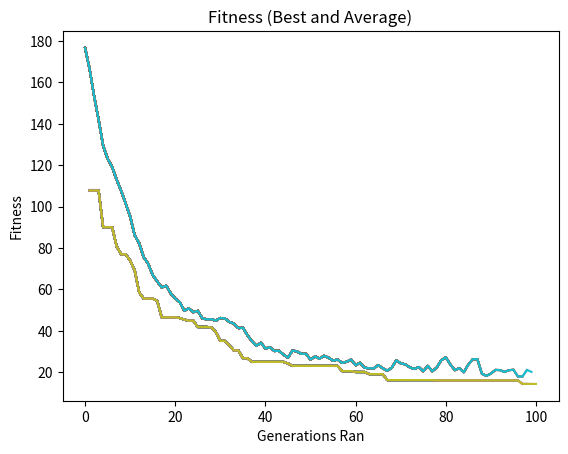

The matplotlib source for this figure:

from matplotlib import pyplot as plt
import random
import numpy as np
import copy
import statistics
import math

N = 10
P = 50
fitnessscore = []
totalfitmut = 0

popscorelist = []
avgscorelist = np.array([])


class individual:
    def __init__(self):
        self.gene = [0] * N
        self.fitness = 0


newind = individual()
population = []
yaxis = np.array([])
avgaxis = np.array([])

for gen in range(0, P):
    tempgene = []
    for y in range(0, N):
        tempgene.append(random.uniform(-5.12, 5.12))
    newind = individual()
    newind.gene = tempgene.copy()
    population.append(newind)


def test_func(ind):
    fitness = 0
    for x in range(N):
        fitness += (ind.gene[x]**2) - \
            (10 * (math.cos((2 * (math.pi)) * ind.gene[x])))
    return (10 * N) + fitness


xaxis = np.array([])
totalfitpop = 0
genz = 0
runs = 100
popbestscore = test_func(population[random.randrange(0, P)])

for gencheck in range(0, runs):
    popscorelist = []
    genz += 1
    counter = -1
    for x in population:
        counter += 1
        population[counter].fitness = test_func(x)

    offspring = []
    for i in range(0, P):
        parent1 = random.randint(0, P - 1)
        off1 = population[parent1]
        parent2 = random.randint(0, P - 1)
        off2 = population[parent2]
        if off1.fitness > off2.fitness:
            offspring.append(off2)

        else:
            offspring.append(off1)
        counter = -1

    for x in offspring:
        counter += 1
        offspring[counter].fitness = test_func(x)
    totalfitpop = 0
    totalfitoff = 0

    counter = -1
    for x in population:
        counter += 1
        totalfitpop += population[counter].fitness
    counter = -1
    for x in offspring:
        counter += 1
        totalfitoff += offspring[counter].fitness

    crosspoint = random.randint(0, N - 1)
    z = 0

    for i in range(0, P, 2):

        tempgene = offspring[i].gene.copy()

        for k in range(0, crosspoint):
            offspring[i].gene[k] = offspring[i + 1].gene[k]
            offspring[i + 1].gene[k] = tempgene[k]

    mutatedgenes = []
    mutrate = 0.02
    alter = random.random()
    flip = 0.5
    for i in range(0, P):
        newind = individual()
        newind.gene = []
        for j in range(0, N):
            mutprob = random.random()
            gene = offspring[i].gene[j]
            if (mutprob) < (mutrate):
                if random.random() < flip:
                    gene += alter
                    if gene > 5.12:
                        gene = 5.12
                else:
                    gene -= alter
                    if gene < -5.12:
                        gene = -5.12
            newind.gene.append(gene)
        mutatedgenes.append(newind)

    totalfitmut = 0
    counter = -1

    for x in mutatedgenes:
        counter += 1
        totalfitmut += test_func(x)

    bestbaby = individual()
    bestbaby = population[0]
    for x in population:
        if x.fitness < bestbaby.fitness:
            bestbaby = x

    worsebaby = individual()
    worsebaby = population[0]
    for x in population:
        if x.fitness > worsebaby.fitness:
            worsebaby = x
    worsebaby = bestbaby
    fitnessscore.append(totalfitmut)
    population = copy.deepcopy(mutatedgenes)

    counter = -1
    for x in population:
        counter += 1
        population[counter].fitness = test_func(x)

    for x in population:
        popscorelist.append(x.fitness)
        if x.fitness <= popbestscore:
            popbestscore = x.fitness

    yaxis = np.append(yaxis, popbestscore)

    avgpopscore = statistics.mean(popscorelist)
    avgscorelist = np.append(avgscorelist, avgpopscore)
    generation = []
    generation.append(gencheck)

    xaxis = np.append(xaxis, [genz])
    print("in generation: ", gencheck, " avg best fitness is: ", popbestscore)
    plt.plot(xaxis, yaxis, avgscorelist)

z = 0

plt.xlabel('Generations Ran')
plt.ylabel("Fitness")
plt.title("Fitness (Best and Average)")
print(population[2].gene)
plt.show()
